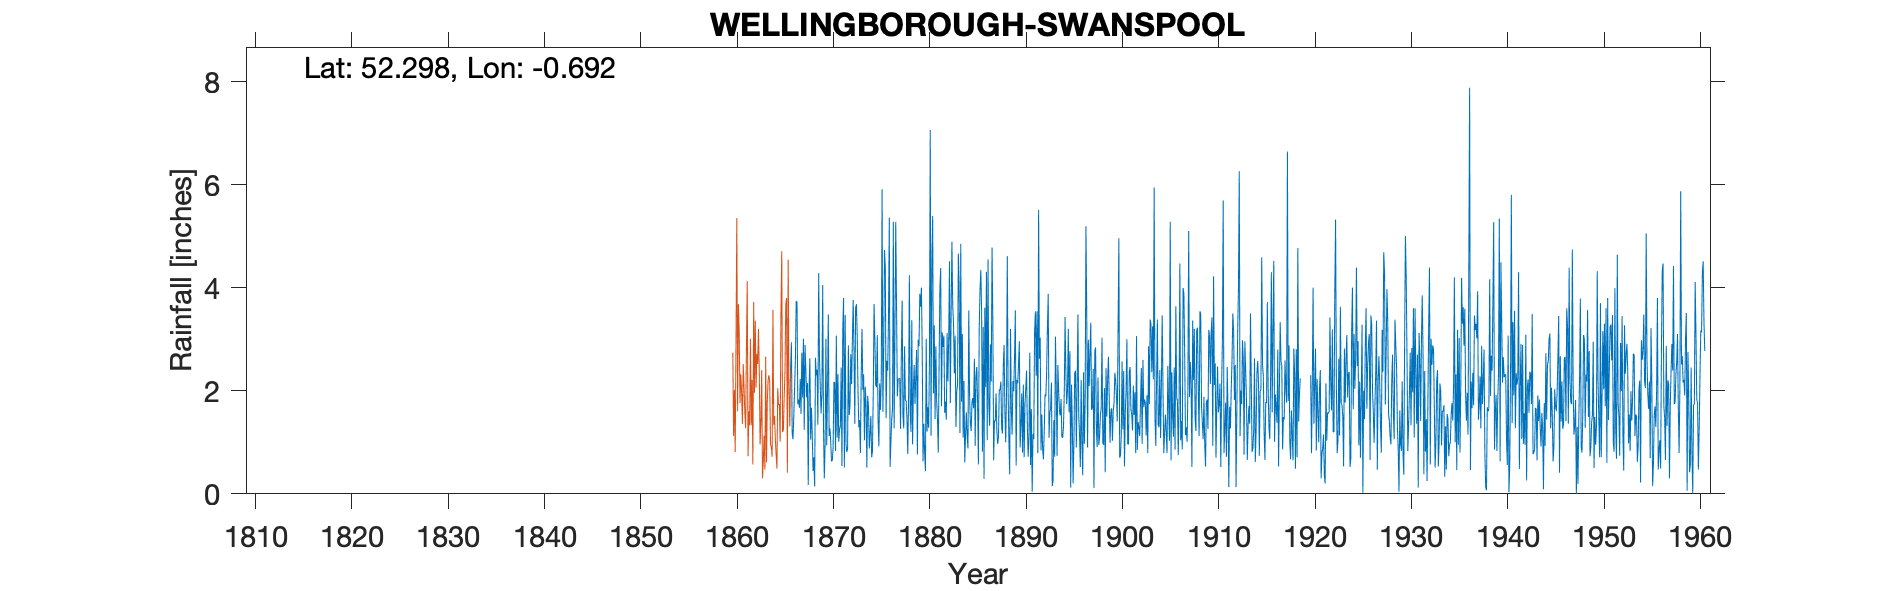

Data behind this chart, as committed beside it:
WELLINGBOROUGH SWANSPOOL, , , , , , , , , , , , , , , , , , , , , , , 
Grid ref, SP893675, Long, -0.6919, Lat, 52.3, Elevation, 169, ft, , , , , , , , , , , , , , , 
Station no, 1118, , , , , , , , , , , , , , , , , , , , , , 
, 1860, 1861, 1862, 1863, 1864, 1865, 1866, 1867, 1868, 1869, 1870, 1871, 1872, 1873, 1874, 1875, 1876, 1877, 1878, 1879, 1880, 1881, 1882
January, , , , , , , 2.4, 2.23, 2.63, 2.64, 1.12, 1.01, 2.88, 2.01, 1.9, 3.08, 2.58, 3.66, 1.8, 2.29, 0.44, 1.45, 1.57
February, , , , , , , 2.94, 1.55, 1.05, 2.07, 1.27, 1.25, 1.53, 1.29, 1.7, 1.44, 2.39, 1.89, 1.46, 2.79, 3.01, 2.86, 1.79
March, , , , , , , 1.17, 2.74, 1.67, 1.56, 1, 1.31, 1.7, 1.43, 0.88, 0.92, 3.43, 2.23, 0.77, 0.76, 1.21, 1.8, 1.44
April, , , , , , , 1.06, 1.87, 1.14, 1.95, 0.63, 2.45, 2.71, 0.79, 1.15, 2.14, 5.36, 2.23, 1.88, 2.99, 1.68, 1.45, 3.12
May, , , , , , , 1.51, 3.01, 0.44, 4.05, 0.65, 0.54, 2.13, 2.33, 1.51, 1.63, 0.52, 2.24, 4.24, 2.86, 1.28, 0.8, 2.18
June, , , , , , , 2.06, 1.24, 0.71, 1.29, 0.9, 3.17, 2.99, 3.2, 0.71, 2.28, 1.01, 1.26, 1.58, 3.88, 2.53, 2.46, 3.03
July, , , , , , , 2.6, 2.89, 0.14, 0.3, 2.17, 3.8, 3.76, 2.02, 0.82, 5.91, 1.44, 2.7, 1.2, 3.63, 7.06, 3.98, 4.51
August, , , , , , , 3.74, 2.41, 2.64, 0.96, 2.16, 0.51, 2.74, 2.32, 1.94, 1.59, 1.65, 3.75, 3.37, 4, 1.13, 4.38, 1.76
September, , , , , , , 3.72, 1.87, 2.3, 3.01, 0.83, 3.47, 1.36, 1.04, 3.68, 2.79, 5.28, 1.52, 0.96, 2.78, 4.45, 1.7, 3.48
October, , , , , , , 1.74, 2.15, 2.41, 0.94, 3.07, 0.97, 3.6, 2.08, 2.99, 4.73, 1.27, 1.27, 2.04, 0.63, 5.39, 3.13, 4.89
November, , , , , , , 1.83, 0.17, 1.34, 2.02, 1.09, 0.81, 3.68, 1.75, 2.12, 4.4, 3.1, 2.86, 2.5, 1.36, 1.95, 2.85, 3.65
December, , , , , , , 1.67, 2, 4.28, 3.48, 2.32, 0.88, 3.09, 0.51, 2.07, 1.47, 5.28, 1.82, 1.74, 0.8, 3.27, 3.07, 3.31
Total, , , , , , , 26.44, 24.13, 20.75, 24.27, 17.21, 20.17, 32.17, 20.77, 21.47, 32.38, 33.31, 27.43, 23.54, 28.77, 33.4, 29.93, 34.73
